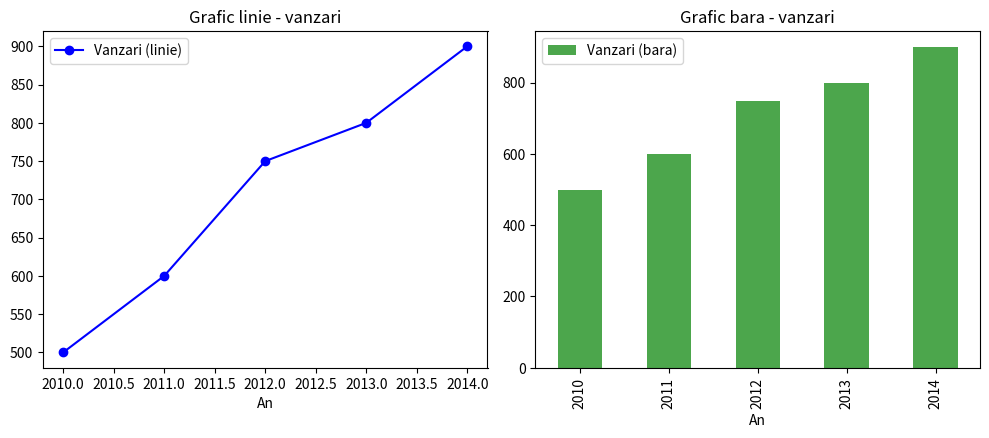

This chart was generated by the following Python code:
import pandas as pd
import matplotlib.pyplot as plt

data = {"An": [2010, 2011, 2012, 2013, 2014],
        "Vanzari": [500, 600, 750, 800, 900]}

df = pd.DataFrame(data)

fig, axs = plt.subplots(nrows=2, ncols=2, figsize=(10, 8))

df.plot(x='An', y='Vanzari', ax=axs[0, 0], marker='o', linestyle='-', color='b', label='Vanzari (linie)')

axs[0, 0].set_title("Grafic linie - vanzari")

df.plot.bar(x='An', y='Vanzari', ax=axs[0, 1], color='g', alpha=0.7, label='Vanzari (bara)')
axs[0, 1].set_title('Grafic bara - vanzari')

axs[1, 0].set_visible(False)
axs[1, 1].set_visible(False)

plt.tight_layout()
plt.show()
